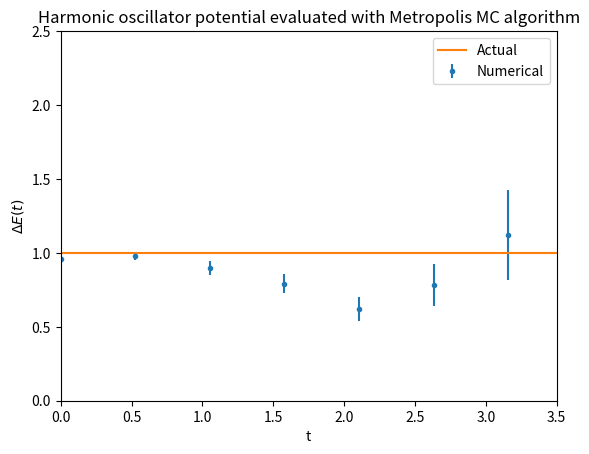

Source code (Python):
# -*- coding: utf-8 -*-
"""
Created on Tue Feb  7 12:43:21 2023

[redacted]
"""
#This uses bootsrapping to estimate the error. This is supposed to be compared directly to the method of binning, with Ncor = 1. with a really low 
#Ncor, the different configurations are not statistically independent of eachother, and the results for delta E take longer to find their asymptotic
#behavior. There also seems to be much more vartiability in the pattern on the graph due to the random numbers when we dont bin and have a low Ncor.


import numpy as np
import matplotlib.pyplot as plt
import time

start_time = time.time()

a = 0.5
N = 20 #points on the time lattice
Nbin = 20
m = 1
A = (m/(2*np.pi*a))**(N/2)
T = 4
eps=1.4
Ncor = 20
Ncf = 1000 #number of paths
Ns = 100

#Method of estimating statistical error. We take the G matric found in the MC process and randomly generate a new G matrix using the same numbers 
#as the old one but in a different order. This allows a quick way to simulate many different G matricies for different paths
# we then average over the different simulations, and use that as our G to calculate energy
def bootstrap(G):
    N_cf = len(G)
    G_boot = []
    for i in range(N_cf):
        alpha = int(np.random.uniform(0,N_cf))
        G_boot.append(G[alpha])
        
    return G_boot

def binning(G,binsize):
    G_binned = []
    for i in range(0,len(G),binsize):
        G_avg = 0
        for j in range(0,binsize):
            G_avg += G[i+j]
        G_binned.append(G_avg/binsize)
    
    return G_binned

def Err(Gn,Gsq):
    sig = np.zeros(N)
    for n in range(N):
        sig[n] = ((Gsq[n] - Gn[n]**2)/Ncf)**(1/2)
    return sig

#inputs current path/configuration, outputs new path/config (or the old one) based on the change in the action
#sweeps through the configuration, at each site it proposes a change of eps for that part of the path, calculates action
#if action decreases or is greater than some probability distribution, we keep the change, if not, we discard the change. 
def update(x):
    for j in range(0,N): #we iterate through each lattice site and change the path by e at each element, calculating the action each time
        xp = x[j] 
        Sp = S(j,x)
        x[j] = x[j] + np.random.uniform(-eps,eps)
        dS = S(j,x) - Sp
        if (dS > 0) and (np.exp(-dS) < np.random.uniform(0,1)):
            x[j] = xp
    return x

#calculates action at one lattice site, since the action only depends on the lattice sites next to it, we can get dS
#without having to calculate the action on the entire lattice each time
def S(j,x):
    jp = (j+1)%N #next lattice site, %N enforces periodic BC
    jm = (j-1)%N 
    return a*x[j]**2/2 + x[j]*(x[j]-x[jp]-x[jm])/a

#function that calculates G, using EQ 36
def compute_G(x,n):
    g = 0
    for j in range(0,N):
        g += x[j]*x[(j+n)%N]
        
    return g/N
            
def compute_G3(x,n):
    g = 0
    for j in range(0,N):
        g += (x[j]**3)*(x[(j+n)%N]**3)
    
    return g/N

#function that follows the method explained on page 9
#we return the calculated value, G, as a 2D array, with rows representing paths, columns representing time steps or lattice sites.
#So G[3,5] would be the value of G on path 4 at lattice site 6.
def MC_avg(cG):
    Gn = np.zeros(N)
    G = np.zeros([Ncf,N])
    G_squared = np.zeros(N)
    x = np.zeros(N) #initial path is all 0's
    for j in range(0,5*Ncor): #Thermalize x
        update(x)
    for p in range(0,Ncf): #repeat process Ncf times, creates Ncf configurations
        for j in range(0,Ncor): #update path Ncor times, this imposes statistical independence between paths
            update(x)
        for n in range(0,N): #calculate G for all values of n with the current path x
            G[p,n] = cG(x,n) #put each g in a 2D array with each path as the rows and G for each n as the columns  
    return G

G_sim = np.zeros([Ns,Ncf,N]) #3D array, first index represents a version of G's shuffled via the bootstrap function, next two represent alpha, the path, and n, the number of time steps
G_sim[0] = MC_avg(compute_G) #storing the first G matrix, as its the one we calculated using the MC process
avgG = np.zeros([N,Ns])
binG = []

#now we bootstrap to fill the rest of this matrix
for i in range(Ns):
    G_sim[i] = bootstrap(G_sim[0])

#we now average G over each bootstrap shuffle, this gives us a new G that is a 2D array, set up with paths as rows and time steps/lattice sites as columns
for k in range(Ns): 
    for n in range(0,N):
        avgG[n][k] = 0
        for p in range(0,Ncf):
            avgG[n][k] += G_sim[k][p][n]
            
        avgG[n][k] = avgG[n][k]/Ncf
        

#initializing important energy quantities
avgdE = np.zeros(N)
avgdE_sq = np.zeros(N)
dE = np.zeros([N,Ns])
ErrdE = np.zeros(N)
        
#we calculate change in energy from the bootstrapped average of G
for k in range(0,Ns):
    for n in range(0,N-1):
        dE[n][k] = np.log(abs(avgG[n][k]/avgG[n+1][k]))/a

for n in range(0,N-1):
    avgdE[n] = 0
    avgdE_sq[n] = 0
    for k in range(Ns):
        avgdE[n] += dE[n][k]
        avgdE_sq[n] += (dE[n][k])**2 
    avgdE[n] = avgdE[n]/Ns
    avgdE_sq[n] = avgdE_sq[n]/Ns
    ErrdE[n] = np.sqrt((avgdE_sq[n] - (avgdE[n])**2))

      
E_real = np.ones(N) #actual solution for the HArmonic oscillator
t = np.linspace(0,20,N) #Time 


fig,ax = plt.subplots()
ax.errorbar(t*a,avgdE,yerr=ErrdE,fmt = '.',label='Numerical')
ax.plot(t,E_real,label='Actual')
ax.set_xlim(0,3.5)
ax.set_ylim(0,2.5)
ax.set_xlabel('t')
ax.set_ylabel(r'$\Delta E(t)$')
ax.set_title('Harmonic oscillator potential evaluated with Metropolis MC algorithm')
ax.legend()

print('%.4f Seconds'%(time.time() - start_time))
